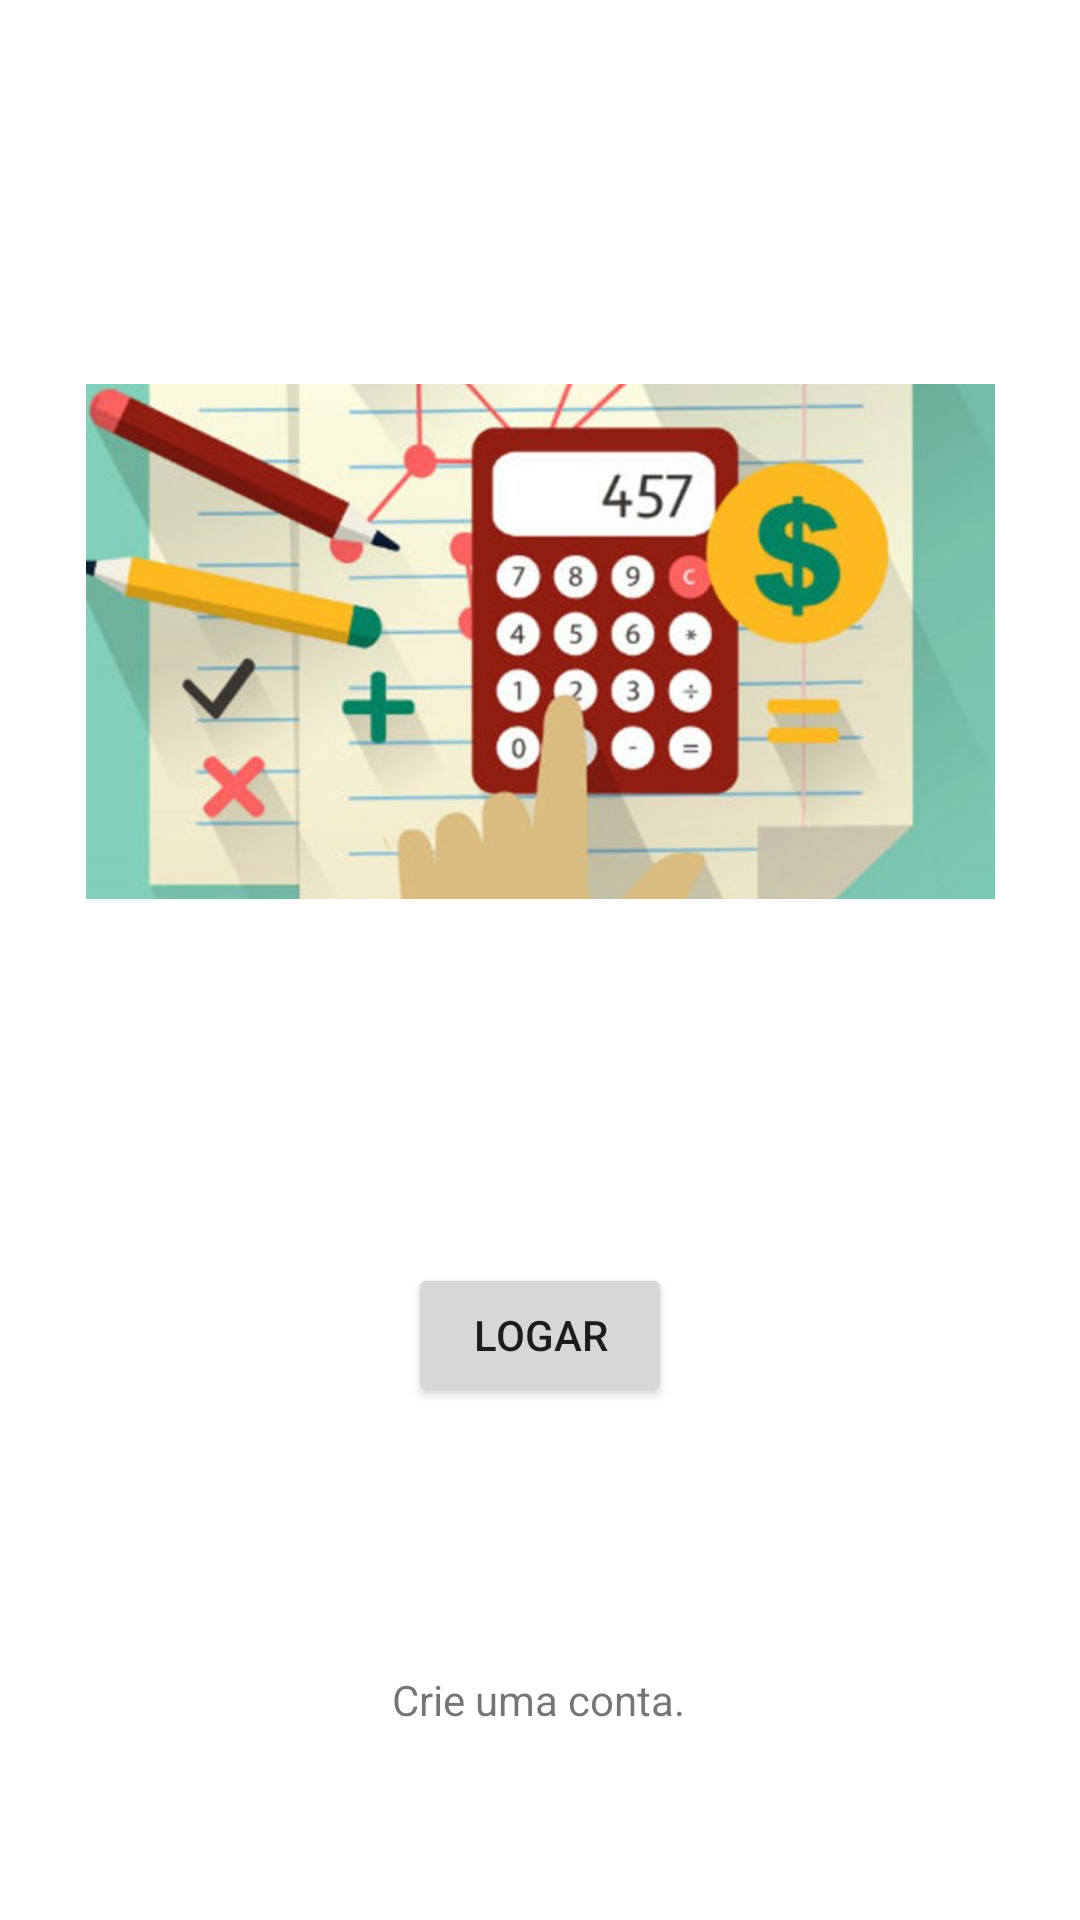

Android layout source for this screen:
<!-- AndroidManifest.xml: application theme Theme.ControleCaixa -->
<!-- res/layout/slide_cadastro.xml -->
<?xml version="1.0" encoding="utf-8"?>
<androidx.constraintlayout.widget.ConstraintLayout xmlns:android="http://schemas.android.com/apk/res/android"
    xmlns:app="http://schemas.android.com/apk/res-auto"
    xmlns:tools="http://schemas.android.com/tools"
    android:layout_width="match_parent"
    android:layout_height="match_parent"
    tools:layout_editor_absoluteX="0dp"
    tools:layout_editor_absoluteY="-1dp">


    <Button
        android:id="@+id/button"
        android:layout_width="wrap_content"
        android:layout_height="wrap_content"
        android:layout_marginBottom="88dp"
        android:allowClickWhenDisabled="true"
        android:onClick="btLogar"
        android:text="Logar"
        app:layout_constraintBottom_toTopOf="@+id/textView5"
        app:layout_constraintEnd_toEndOf="parent"
        app:layout_constraintStart_toStartOf="parent" />

    <TextView
        android:id="@+id/textView5"
        android:layout_width="wrap_content"
        android:layout_height="wrap_content"
        android:layout_marginBottom="64dp"
        android:gravity="center"
        android:text="Crie uma conta."
        app:layout_constraintBottom_toBottomOf="parent"
        app:layout_constraintEnd_toEndOf="parent"
        app:layout_constraintHorizontal_bias="0.498"
        app:layout_constraintStart_toStartOf="parent" />

    <ImageView
        android:id="@+id/imageView"
        android:layout_width="303dp"
        android:layout_height="307dp"
        app:layout_constraintBottom_toTopOf="@+id/button"
        app:layout_constraintEnd_toEndOf="parent"
        app:layout_constraintStart_toStartOf="parent"
        app:layout_constraintTop_toTopOf="parent"
        app:layout_constraintVertical_bias="0.529"
        app:srcCompat="@drawable/fluxo_caixa" />
</androidx.constraintlayout.widget.ConstraintLayout>
<!-- resources referenced by this layout -->
<resources>
  <!-- drawable fluxo_caixa: png bitmap (drawable, 336660 bytes) -->
  <style name="Theme.ControleCaixa" parent="Theme.MaterialComponents.DayNight.DarkActionBar">
          
          <item name="colorPrimary">@color/purple_500</item>
          <item name="colorPrimaryVariant">@color/purple_700</item>
          <item name="colorOnPrimary">@color/white</item>
          
          <item name="colorSecondary">@color/teal_200</item>
          <item name="colorSecondaryVariant">@color/teal_700</item>
          <item name="colorOnSecondary">@color/black</item>
          
          <item name="android:statusBarColor" tools:targetApi="l">?attr/colorPrimaryVariant</item>
          
      </style>
  <color name="purple_500">#FF6200EE</color>
  <color name="purple_700">#FF3700B3</color>
  <color name="white">#FFFFFFFF</color>
  <color name="teal_200">#FF03DAC5</color>
  <color name="teal_700">#FF018786</color>
  <color name="black">#FF000000</color>
</resources>
